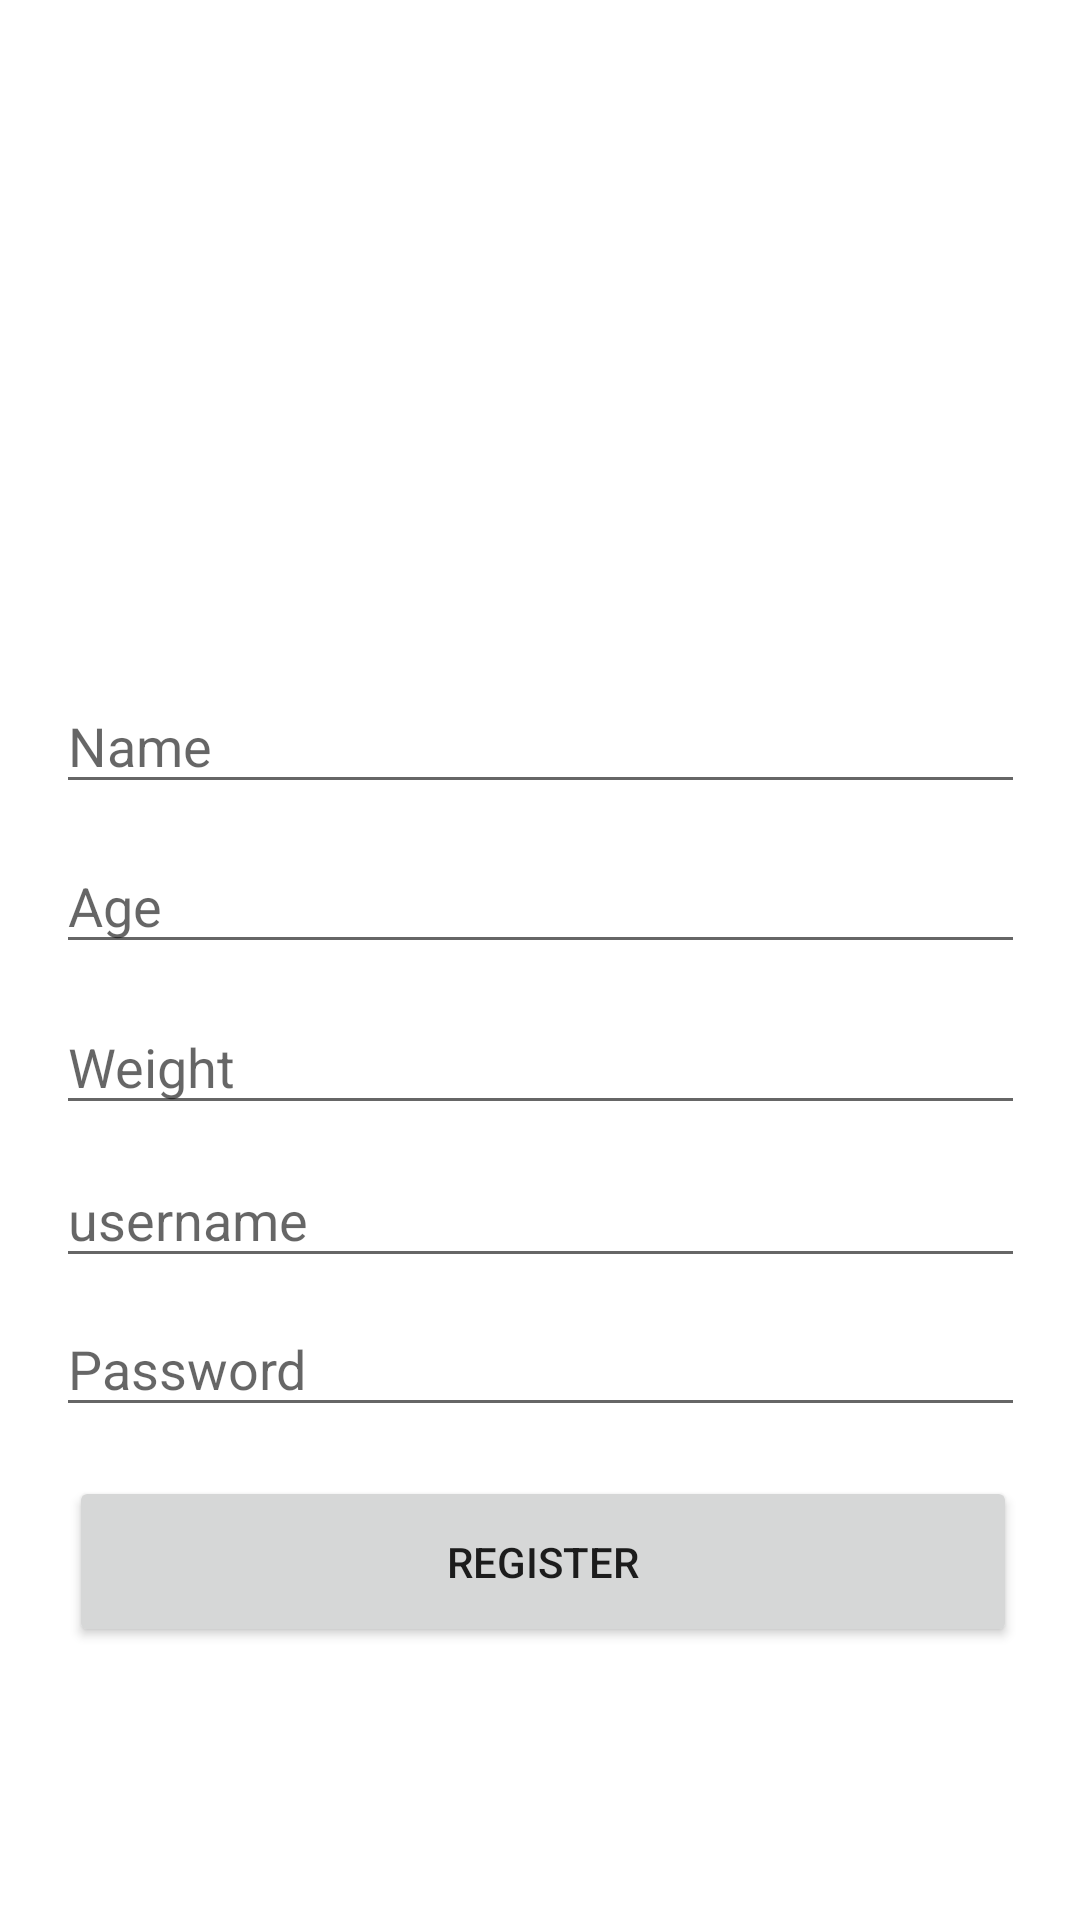

Layout XML and referenced resources for this Android screen:
<!-- AndroidManifest.xml: application theme Theme.DailyWaterIntakeReminder -->
<!-- res/layout/activity_sign_up2.xml -->
<?xml version="1.0" encoding="utf-8"?>
<androidx.constraintlayout.widget.ConstraintLayout xmlns:android="http://schemas.android.com/apk/res/android"
    xmlns:app="http://schemas.android.com/apk/res-auto"
    xmlns:tools="http://schemas.android.com/tools"
    android:layout_width="match_parent"
    android:layout_height="match_parent"
    tools:context=".SignUp">

    <com.google.android.material.textfield.TextInputEditText
        android:id="@+id/textInputEditName"
        android:layout_width="323dp"
        android:layout_height="42dp"
        android:hint="Name"
        app:layout_constraintBottom_toBottomOf="parent"
        app:layout_constraintEnd_toEndOf="parent"
        app:layout_constraintStart_toStartOf="parent"
        app:layout_constraintTop_toTopOf="parent"
        app:layout_constraintVertical_bias="0.378" />

    <com.google.android.material.textfield.TextInputEditText
        android:id="@+id/editTextUsername"
        android:layout_width="323dp"
        android:layout_height="42dp"
        android:hint="username"
        app:layout_constraintBottom_toBottomOf="parent"
        app:layout_constraintEnd_toEndOf="parent"
        app:layout_constraintStart_toStartOf="parent"
        app:layout_constraintTop_toTopOf="parent"
        app:layout_constraintVertical_bias="0.642" />

    <Button
        android:id="@+id/registerBtn"
        android:layout_width="316dp"
        android:layout_height="57dp"
        android:text="Register"
        app:layout_constraintBottom_toBottomOf="parent"
        app:layout_constraintEnd_toEndOf="parent"
        app:layout_constraintHorizontal_bias="0.526"
        app:layout_constraintStart_toStartOf="parent"
        app:layout_constraintTop_toTopOf="parent"
        app:layout_constraintVertical_bias="0.844" />

    <ImageView
        android:id="@+id/imageView2"
        android:layout_width="159dp"
        android:layout_height="136dp"
        app:layout_constraintBottom_toBottomOf="parent"
        app:layout_constraintEnd_toEndOf="parent"
        app:layout_constraintStart_toStartOf="parent"
        app:layout_constraintTop_toTopOf="parent"
        app:layout_constraintVertical_bias="0.107"
        app:srcCompat="@drawable/logo" />

    <com.google.android.material.textfield.TextInputEditText
        android:id="@+id/editTextPassword"
        android:layout_width="323dp"
        android:layout_height="42dp"
        android:hint="Password"
        android:inputType="textPassword"
        app:layout_constraintBottom_toBottomOf="parent"
        app:layout_constraintEnd_toEndOf="parent"
        app:layout_constraintStart_toStartOf="parent"
        app:layout_constraintTop_toTopOf="parent"
        app:layout_constraintVertical_bias="0.725" />

    <com.google.android.material.textfield.TextInputEditText
        android:id="@+id/editTextAge"
        android:layout_width="323dp"
        android:layout_height="42dp"
        android:hint="Age"
        android:inputType="number"
        app:layout_constraintBottom_toBottomOf="parent"
        app:layout_constraintEnd_toEndOf="parent"
        app:layout_constraintStart_toStartOf="parent"
        app:layout_constraintTop_toTopOf="parent"
        app:layout_constraintVertical_bias="0.467" />

    <com.google.android.material.textfield.TextInputEditText
        android:id="@+id/editTextWeight"
        android:layout_width="323dp"
        android:layout_height="42dp"
        android:hint="Weight"
        android:inputType="numberDecimal"
        app:layout_constraintBottom_toBottomOf="parent"
        app:layout_constraintEnd_toEndOf="parent"
        app:layout_constraintStart_toStartOf="parent"
        app:layout_constraintTop_toTopOf="parent"
        app:layout_constraintVertical_bias="0.557" />
</androidx.constraintlayout.widget.ConstraintLayout>
<!-- resources referenced by this layout -->
<resources>
  <style name="Theme.DailyWaterIntakeReminder" parent="Theme.MaterialComponents.DayNight.DarkActionBar">
          
          <item name="colorPrimary">@color/purple_500</item>
          <item name="colorPrimaryVariant">@color/purple_700</item>
          <item name="colorOnPrimary">@color/white</item>
          
          <item name="colorSecondary">@color/teal_200</item>
          <item name="colorSecondaryVariant">@color/teal_700</item>
          <item name="colorOnSecondary">@color/black</item>
          
          <item name="android:statusBarColor">?attr/colorPrimaryVariant</item>
          
      </style>
  <!-- not gathered from this repository: default colours our renderer supplied (Android Studio template values) -->
  <color name="purple_500">#FF6200EE</color>
  <color name="purple_700">#FF3700B3</color>
  <color name="teal_200">#FF03DAC5</color>
  <color name="teal_700">#FF018786</color>
  <color name="black">#FF000000</color>
  <color name="white">#FFFFFFFF</color>
</resources>
